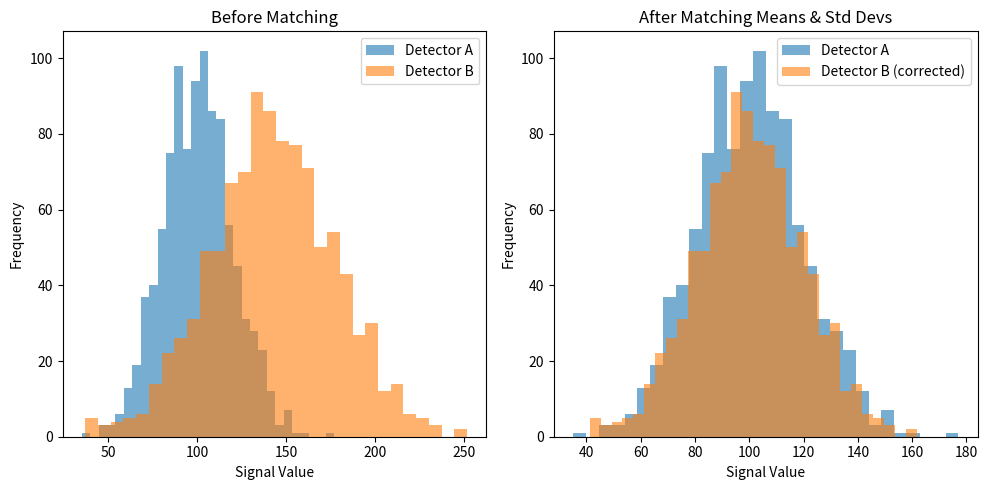

Source code (Python):
import numpy as np
import matplotlib.pyplot as plt

# 生成模拟数据：两个探测器的信号分布
np.random.seed(42)
# 探测器A：均值100，标准差20
signal_A = np.random.normal(100, 20, 1000)
# 探测器B：均值140，标准差35
signal_B = np.random.normal(140, 35, 1000)

# 校正：匹配B到A的均值和标准差
mean_A, std_A = np.mean(signal_A), np.std(signal_A)
mean_B, std_B = np.mean(signal_B), np.std(signal_B)

# Z-score标准化 + 平移
signal_B_corrected = (signal_B - mean_B) * (std_A / std_B) + mean_A

# 绘图
plt.figure(figsize=(10,5))

# 校正前直方图
plt.subplot(1, 2, 1)
plt.hist(signal_A, bins=30, alpha=0.6, label='Detector A')
plt.hist(signal_B, bins=30, alpha=0.6, label='Detector B')
plt.title("Before Matching")
plt.xlabel("Signal Value")
plt.ylabel("Frequency")
plt.legend()

# 校正后直方图
plt.subplot(1, 2, 2)
plt.hist(signal_A, bins=30, alpha=0.6, label='Detector A')
plt.hist(signal_B_corrected, bins=30, alpha=0.6, label='Detector B (corrected)')
plt.title("After Matching Means & Std Devs")
plt.xlabel("Signal Value")
plt.ylabel("Frequency")
plt.legend()

plt.tight_layout()
plt.show()
